Photos from the image-classification dataset "food" in the GitHub repository justinmeckmann1/FS25_AAI. Its 2 classes are: peach, pear.

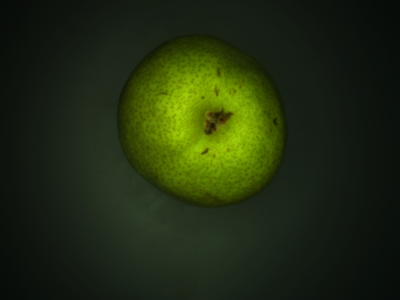
Label: pear

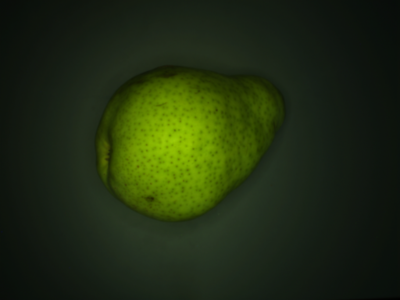
Label: pear

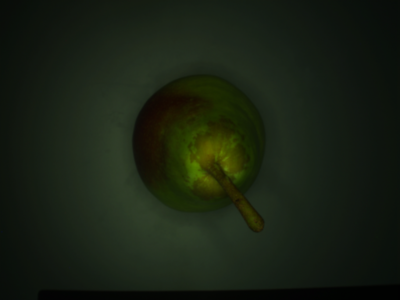
Label: pear

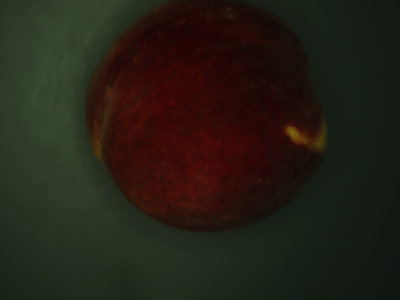
Label: peach

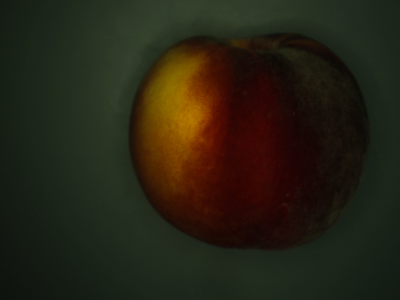
Label: peach

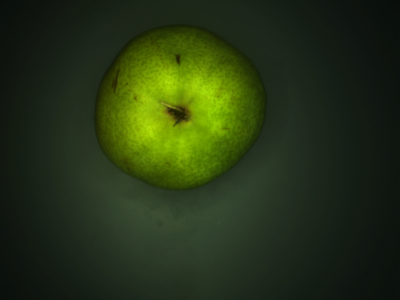
Label: pear
